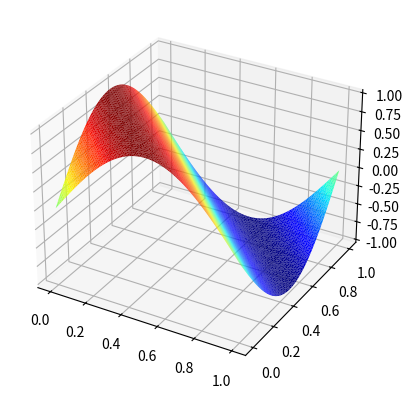

This figure's Python source:
import matplotlib.pyplot as plt 
import numpy as np 
from mpl_toolkits.mplot3d import Axes3D

def plot_sine(n_x = 21, n_y = 21):	
	nx, ny = (n_x, n_y)
	x = np.linspace(0, 1, nx)
	y = np.linspace(0, 1, ny)
	xv, yv = np.meshgrid(x, y)
	zv = np.sin((xv + yv)*np.pi)

	fig = plt.figure()
	ax = fig.add_subplot(111, projection = '3d')
	ax.plot_trisurf(xv.flatten(), yv.flatten(), zv.flatten(), cmap = 'jet')
	plt.show()

plot_sine(64, 64)
